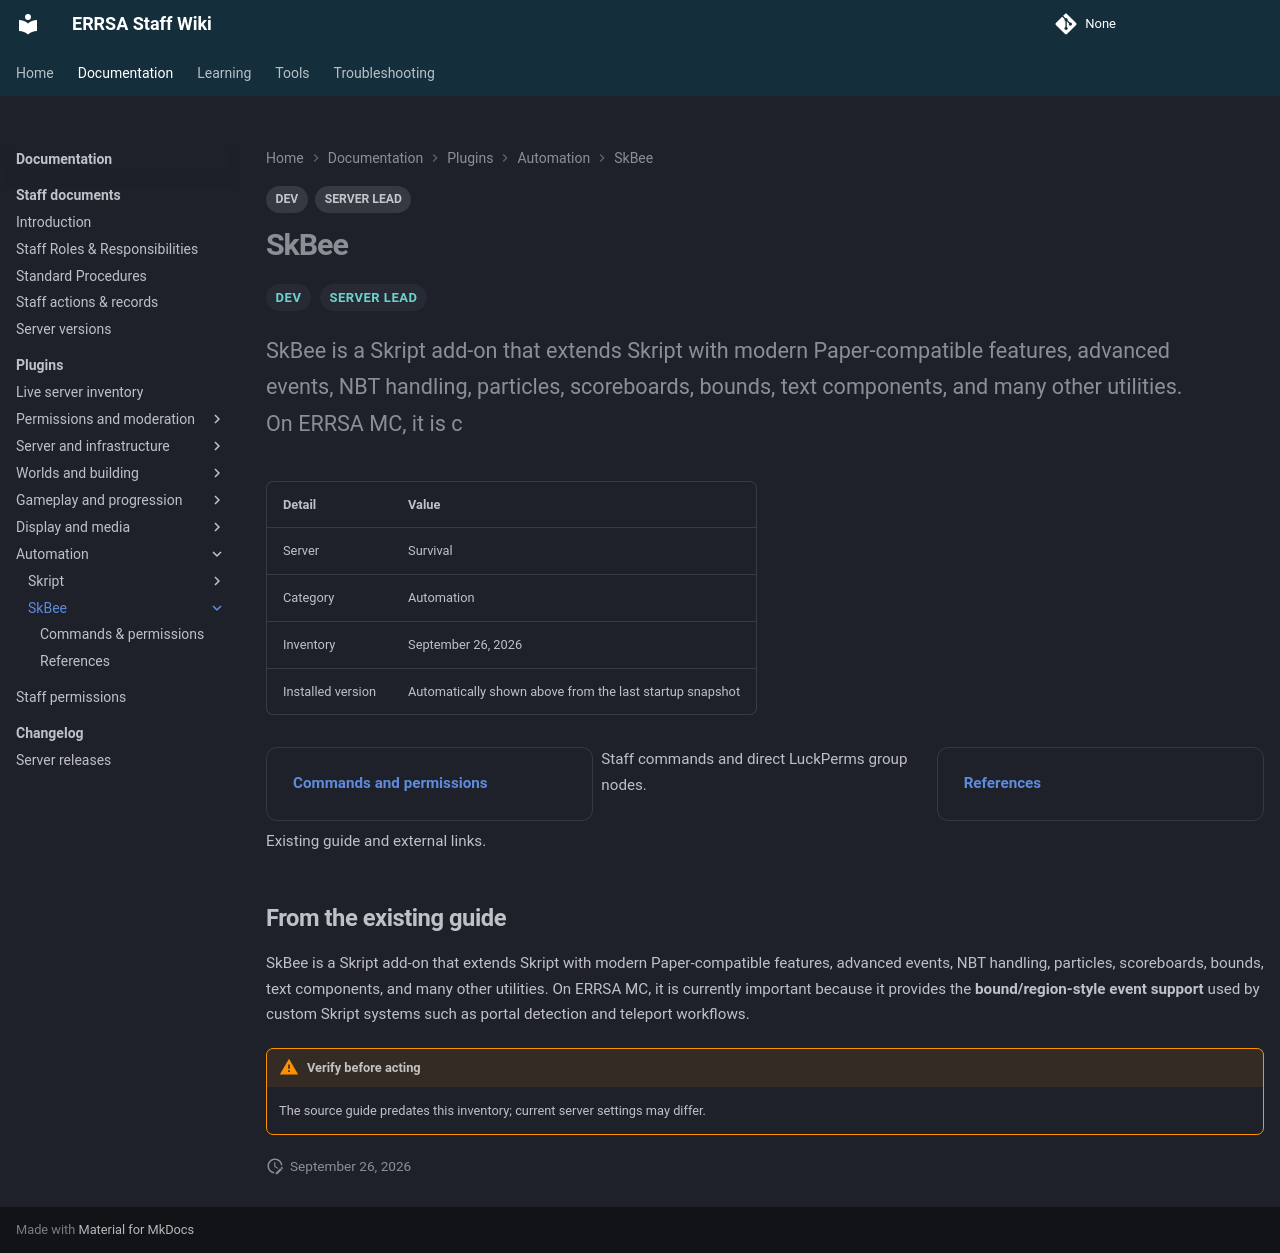

repository: DB-ERRSA/ERRSA-Staff-Wiki · page: documentation/plugins/skbee/index.html · generator: mkdocs

---
title: SkBee
tags:
  - DEV
  - SERVER LEAD
---

# SkBee

<div class="errsa-plugin-status" data-plugin="SkBee" data-server="survival" data-root="../../../assets/wiki-sync/" aria-live="polite"></div>

<span class="staff-badge">DEV</span> <span class="staff-badge">SERVER LEAD</span>

<p class="lead">SkBee is a Skript add-on that extends Skript with modern Paper-compatible features, advanced events, NBT handling, particles, scoreboards, bounds, text components, and many other utilities. On ERRSA MC, it is c</p>

| Detail | Value |
|:--|:--|
| Server | Survival |
| Category | Automation |
| Inventory | September 26, 2026 |
| Installed version | Automatically shown above from the last startup snapshot |

<div class="grid cards" markdown>

- **[Commands and permissions](commands.md)**

  Staff commands and direct LuckPerms group nodes.

- **[References](references.md)**

  Existing guide and external links.

</div>

## From the existing guide

SkBee is a Skript add-on that extends Skript with modern Paper-compatible features, advanced events, NBT handling, particles, scoreboards, bounds, text components, and many other utilities. On ERRSA MC, it is currently important because it provides the **bound/region-style event support** used by custom Skript systems such as portal detection and teleport workflows.

!!! warning "Verify before acting"
    The source guide predates this inventory; current server settings may differ.
